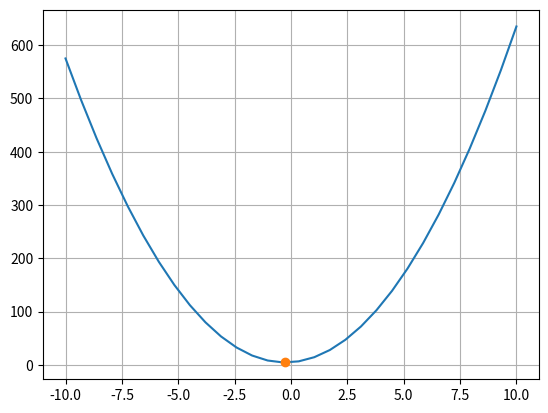

Write the Python code that produced this figure.
from math import sqrt
import numpy as np
import matplotlib.pyplot as plt

class SecondDegree:
    def __init__(self, x) -> None:
        self.polynomial = x
        #self.polynomial = input("Insert a second-degre polynomial (ax**2+bx+c): ")
        self.a, self.b, self.c = self.set_parameters()
        self.vertex = self.get_vertex()
        self.roots = self.get_roots()
    def set_parameters(self):
        copy = self.polynomial
        prov_a=[]
        prov_b=[]
        try:
            if "x**2" in copy:
                for n in copy:  #set prov_a
                    if n != "x":
                        prov_a.append(n)
                        copy = copy.replace(n, "")
                    else:
                        copy = copy.replace("x**2", "")
                        break
            else:
                prov_a = 0
        except prov_a == 0:
            print("This is not a quadratic function")
        else:
            if "x" in copy: #Set prov_b
                for n in copy:
                    if n !="x":
                        if n != "+":
                            prov_b.append(n)
                            copy = copy.replace(n, "")
                    else:
                        if len(prov_b) == 0:
                            prov_b = 1
                        copy = copy.replace("x", "")
                        break
            else:
                prov_b = 0
            copy = copy.replace("+", "")    #set prov_c

            # Now I can get the real values
            a = int("".join(prov_a))
            b = int("".join(prov_b))
            if len(copy) != 0:
                c = int("".join(copy))
            else:
                c = 0

            return a,b,c
    def get_vertex(self) -> tuple:
        x_vortex = (-1*self.b) / (2*self.a)
        y_vortex = self.a*(x_vortex**2) + self.b*(x_vortex) + self.c
        return (x_vortex, y_vortex)
    def get_roots(self):
        square_root = (self.b**2) - (4*self.a*self.c)
        if square_root < 0:
            print("There are no real roots in this polynomial.")
            return 
        else:
            x_1= self.vertex[0] + (sqrt(square_root) / (2*self.a))
            x_2= self.vertex[0] - (sqrt(square_root) / (2*self.a))
            return (x_1, x_2)
    def show_graph(self):
        x = np.linspace(-10, 10, 30)
        y = self.a*(x**2) + self.b*x + self.c
        plt.plot(x,y)
        plt.plot(self.vertex[0], self.vertex[1], "o")
        plt.grid()
        plt.show()
    def show_info(self) -> None:
        print(f"Your quadratic function: {self.polynomial}")
        print(f"Its vertex: {self.vertex}")
        print(f"Its roots: {self.roots}")
        self.show_graph()

pol = SecondDegree("6x**2+3x+5").show_info()